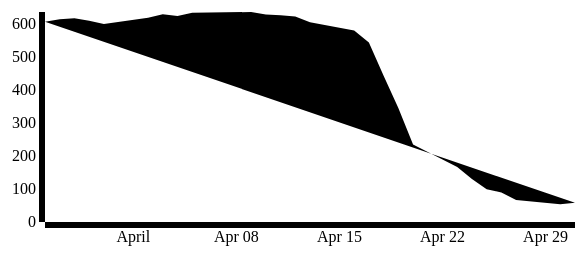
D3 v3 page, settled after 360 driven frames (6 s of simulated time); the page loaded 1 data file(s).


// ── js/script.js
// Set the dimensions of the canvas / graph
var	margin = {top: 30, right: 20, bottom: 30, left: 50},
	width = 600 - margin.left - margin.right,
	height = 270 - margin.top - margin.bottom;

// Parse the date / time
var	parseDate = d3.time.format("%d-%b-%y").parse;

// Set the ranges
var	x = d3.time.scale().range([0, width]);
var	y = d3.scale.linear().range([height, 0]);

// Define the axes
var	xAxis = d3.svg.axis().scale(x)
	.orient("bottom").ticks(5);

var	yAxis = d3.svg.axis().scale(y)
	.orient("left").ticks(5);

// Define the line
var	valueline = d3.svg.line()
	.x(function(d) { return x(d.date); })
	.y(function(d) { return y(d.close); });

// Adds the svg canvas
var	svg = d3.select("body")
	.append("svg")
	.attr("width", width + margin.left + margin.right)
	.attr("height", height + margin.top + margin.bottom)
	.append("g")
	.attr("transform", "translate(" + margin.left + "," + margin.top + ")");

// Get the data
//d3.csv("data.csv", function(error, data) {
//	data.forEach(function(d) {
//		d.date = parseDate(d.date);
//		d.close = +d.close;
//	});
d3.json("data.json", function(error, data) {
	data.forEach(function(d) {
		d.date = parseDate(d.date);
		d.close = +d.close;
	});

	// Scale the range of the data
	x.domain(d3.extent(data, function(d) { return d.date; }));
	y.domain([0, d3.max(data, function(d) { return d.close; })]);

	// Add the valueline path.
	svg.append("path")
		.attr("class", "line")
		.attr("d", valueline(data));

	// Add the X Axis
	svg.append("g")
		.attr("class", "x axis")
		.attr("transform", "translate(0," + height + ")")
		.call(xAxis);

	// Add the Y Axis
	svg.append("g")
		.attr("class", "y axis")
		.call(yAxis);

});

### data: data.json
[
 {
  "date": "1-May-12",
  "close": 58.13
 },
 {
  "date": "30-Apr-12",
  "close": 53.98
 },
 {
  "date": "27-Apr-12",
  "close": 67.0
 },
 {
  "date": "26-Apr-12",
  "close": 89.7
 },
 {
  "date": "25-Apr-12",
  "close": 99.0
 },
 {
  "date": "24-Apr-12",
  "close": 130.3
 },
 {
  "date": "23-Apr-12",
  "close": 166.7
 },
 {
  "date": "20-Apr-12",
  "close": 235.0
 },
 "... 18 more items"
]